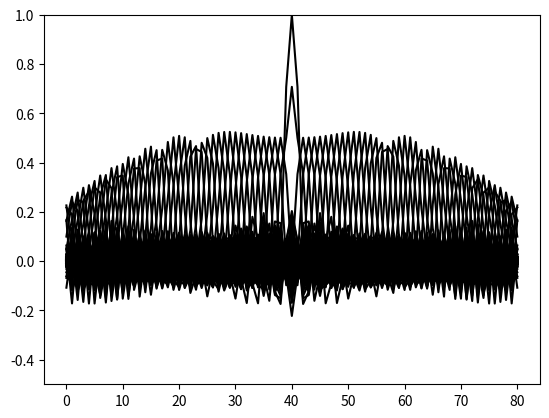

Generate this figure with matplotlib:
import numpy as np
import matplotlib.pyplot as plt
import matplotlib.animation as animation

def cx(x):
    return (16 - 3 * (x ** 2)) / 4

def one_dimensional_wave_solver(x_steps, t_steps, delta, boundary = 'pass'):
    # discrete points in space
    x = np.linspace(-2, 2, x_steps + 1) 
    # distance of step
    dx = x[1] - x[0]
    # discrete points in time
    t = np.linspace(0, 10, t_steps + 1)
    # time steps 
    dt = t[1] - t[0]

    # define cur_u and previous u
    cur_u = np.zeros(x_steps + 1)
    prev_u = np.zeros((x_steps + 1, t_steps + 2))

    if boundary == 'pass':
        print("pass")
    else:
        print(boundary)

    # Define mesh constant
    c = 1
    mesh = (c * dt) / dx
    print(dx, dt)
    print(mesh)

    # Initial conditions 
    for i in range(0, x_steps + 1):
        if (-delta <= x[i] and x[i] <= delta):
            prev_u[i, 0] = np.cos((np.pi * x[i]) / (2 * delta))
        else:
            prev_u[i, 0] = 0

    # Iterate through time steps
    for t in range(0, t_steps + 1):
        # For the first time step
        if t == 0:
            for i in range(1, x_steps):
                cur_u[i] = prev_u[i, t] + (cx(x[i]) * (mesh ** 2) / 2) * (prev_u[i - 1, t] - 2 * prev_u[i, t] + prev_u[i + 1, t])
            # Boundary conditions
            if boundary == 'pass':
                
                cur_u[0] = prev_u[0, t] +  mesh * (prev_u[1, t] - prev_u[0, t])
                cur_u[-1] = prev_u[-1, t] - mesh * (prev_u[-1, t] - prev_u[-2, t])
                # cur_u[0] = (2 * prev_u[0, t] - (mesh - 1) * prev_u[0, t - 1] + 2 * (mesh ** 2) * (prev_u[1, t] - prev_u[0, t])) / (mesh + 1)
                # cur_u[-1] = (2 * prev_u[-1, t] - (mesh - 1) * prev_u[-1, t - 1] + 2 * (mesh ** 2) * (prev_u[-2, t] - prev_u[-1, t])) / (mesh + 1)
            else:
                cur_u[0] = 2 * prev_u[0, t] - prev_u[0, t - 1] + 2 * (mesh ** 2) * (prev_u[1, t] - prev_u[0, t])
                cur_u[-1] = 2 * prev_u[-1, t] - prev_u[-1, t - 1] + 2  * (mesh ** 2) * (prev_u[-2, t] - prev_u[-1, t])

        else:
            # equation for computing u
            for i in range(1, x_steps):
                cur_u[i] = 2 * prev_u[i, t] - prev_u[i, t - 1] + cx(x[i]) * (mesh ** 2) * (prev_u[i - 1, t] - 2 * prev_u[i, t] + prev_u[i + 1, t])
            # Boundary conditions
            if boundary == 'pass':
                
                #cur_u[0] = prev_u[0, t] +  mesh * (prev_u[1, t] - prev_u[0, t])
                #cur_u[-1] = prev_u[-1, t] - mesh * (prev_u[-1, t] - prev_u[-2, t])
                # print((2 * prev_u[0, t] - (-mesh - 1) * prev_u[0, t - 1] + (2 * mesh ** 2) * (prev_u[1, t] - prev_u[0, t])) / (-mesh + 1))
                cur_u[0] = (2 * prev_u[0, t] + (mesh - 1) * prev_u[0, t - 1] + (2 * mesh ** 2) * (prev_u[1, t] - prev_u[0, t])) / (mesh + 1)
                cur_u[-1] = (2 * prev_u[-1, t] + (mesh - 1) * prev_u[-1, t - 1] + 2 * (mesh ** 2) * (prev_u[-2, t] - prev_u[-1, t])) / (mesh + 1)
            elif boundary == 'pml':

                cur_u[0] = prev_u[0, t] + mesh * (1 / (1 + 0.3j)) * (prev_u[1, t] - prev_u[0, t]) 
                cur_u[-1] = prev_u[-1, t] - mesh * (1 / (1 + 0.3j)) * (prev_u[-1, t] - prev_u[-2, t]) 

            else:
                cur_u[0] = 2 * prev_u[0, t] - prev_u[0, t - 1] + 2 * (mesh ** 2) * (prev_u[1, t] - prev_u[0, t])
                cur_u[-1] = 2 * prev_u[-1, t] - prev_u[-1, t - 1] + 2  * (mesh ** 2) * (prev_u[-2, t] - prev_u[-1, t])

        # Swap variables
        prev_u[:, t + 1] = cur_u.copy()

    # Plot U
    '''
    plt.plot(np.arange(0, t_steps + 2), prev_u[int(x_steps / 2)], 'go--', linewidth=1, markersize=2)
    plt.xlabel("time step")
    plt.ylabel("U")
    if boundary == 'pass':
        plt.title("U against time at x = 0 with open boundaries")
    else:
        plt.title("U against time at x = 0 with solid wall boundaries")
    plt.show()

    plt.plot(np.arange(0, t_steps + 2), prev_u[0], 'go--', linewidth=1, markersize=2)
    plt.xlabel("time step")
    plt.ylabel("U")
    if boundary == 'pass':
        plt.title("U against time at x = -2 with open boundaries")
    else:
        plt.title("U against time at x = -2 with solid wall boundaries")
    plt.show()

    plt.plot(np.arange(0, t_steps + 2), prev_u[-1], 'go--', linewidth=1, markersize=2)
    plt.xlabel("time step")
    plt.ylabel("U")
    if boundary == 'pass':
        plt.title("U against time at x = 2 with open boundaries")
    else:
        plt.title("U against time at x = 2 with solid wall boundaries")
    plt.show()
    '''

    # Return final u value
    return prev_u[:, -1], prev_u

last_val, vals = one_dimensional_wave_solver(80, 400, 0.1, 'pass')

fig = plt.figure()
ax = plt.gca()
ax.set_ylim([-0.5, 1])
plts = []             # get ready to populate this list the Line artists to be plotted

for i in range(len(vals[0])):
    p, = plt.plot(vals[:, i], 'k')   # this is how you'd plot a single line...
    plts.append( [p] )           # ... but save the line artist for the animation
ani = animation.ArtistAnimation(fig, plts, interval=50, repeat_delay=3000)   # run the animation
# ani.save('wave.')    # optionally save it to a file

plt.show()
# print(one_dimensional_wave_solver_infinite(20, 0.025, 0.01, 'pass'))
